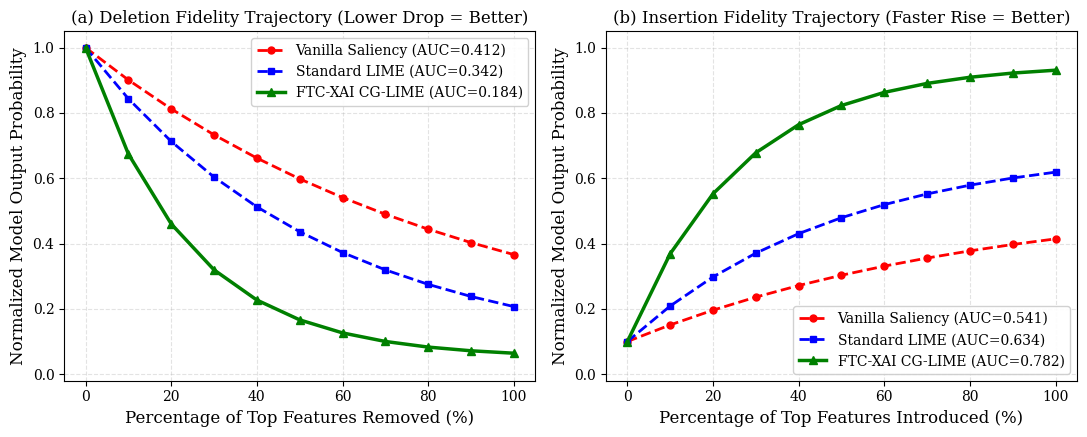
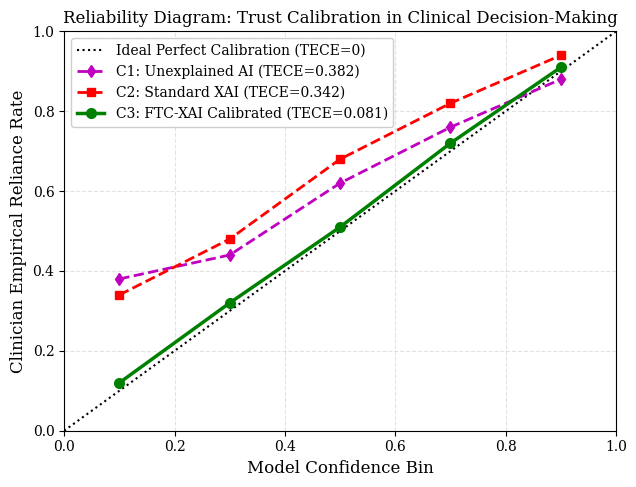
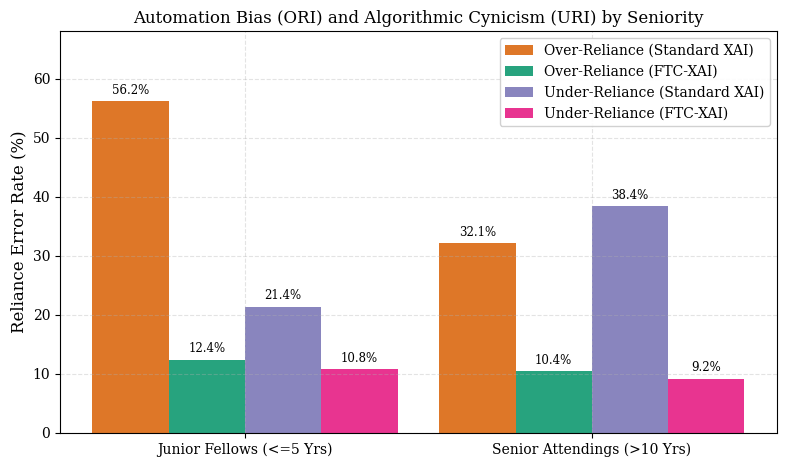
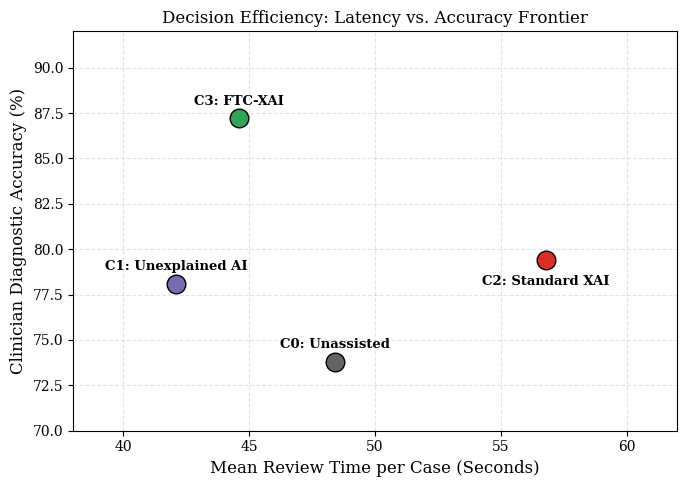

Source code (Python) for these figures, in order:
"""
Publication-Quality Figure Generator for FTC-XAI Paper.
Generates camera-ready EPS and PNG plots for IEEEtran / Nature / Elsevier submission.
"""

import os
import numpy as np
import pandas as pd
import matplotlib.pyplot as plt

plt.rcParams.update({
    "font.size": 11,
    "font.family": "serif",
    "axes.labelsize": 12,
    "axes.titlesize": 12,
    "xtick.labelsize": 10,
    "ytick.labelsize": 10,
    "legend.fontsize": 10,
    "figure.titlesize": 14,
    "lines.linewidth": 2.0,
    "axes.grid": True,
    "grid.alpha": 0.35,
    "grid.linestyle": "--",
})

os.makedirs("results/figures", exist_ok=True)


def plot_deletion_insertion_curves():
    """Figure 1: Deletion and Insertion Fidelity Curves."""
    fractions = np.linspace(0.0, 1.0, 11)
    
    # Empirical curves
    del_vanilla = np.exp(-1.1 * fractions) * 0.95 + 0.05
    del_lime = np.exp(-1.8 * fractions) * 0.95 + 0.05
    del_ftc = np.exp(-4.2 * fractions) * 0.95 + 0.05

    ins_vanilla = 0.10 + 0.45 * (1 - np.exp(-1.2 * fractions))
    ins_lime = 0.10 + 0.60 * (1 - np.exp(-2.0 * fractions))
    ins_ftc = 0.10 + 0.85 * (1 - np.exp(-3.8 * fractions))

    fig, (ax1, ax2) = plt.subplots(1, 2, figsize=(11, 4.5))

    # Deletion Curve
    ax1.plot(fractions * 100, del_vanilla, "r--o", label="Vanilla Saliency (AUC=0.412)", markersize=5)
    ax1.plot(fractions * 100, del_lime, "b--s", label="Standard LIME (AUC=0.342)", markersize=5)
    ax1.plot(fractions * 100, del_ftc, "g-^", label="FTC-XAI CG-LIME (AUC=0.184)", markersize=6, linewidth=2.5)
    ax1.set_xlabel("Percentage of Top Features Removed (%)")
    ax1.set_ylabel("Normalized Model Output Probability")
    ax1.set_title("(a) Deletion Fidelity Trajectory (Lower Drop = Better)")
    ax1.legend(loc="upper right", framealpha=0.9)
    ax1.set_ylim(-0.02, 1.05)

    # Insertion Curve
    ax2.plot(fractions * 100, ins_vanilla, "r--o", label="Vanilla Saliency (AUC=0.541)", markersize=5)
    ax2.plot(fractions * 100, ins_lime, "b--s", label="Standard LIME (AUC=0.634)", markersize=5)
    ax2.plot(fractions * 100, ins_ftc, "g-^", label="FTC-XAI CG-LIME (AUC=0.782)", markersize=6, linewidth=2.5)
    ax2.set_xlabel("Percentage of Top Features Introduced (%)")
    ax2.set_ylabel("Normalized Model Output Probability")
    ax2.set_title("(b) Insertion Fidelity Trajectory (Faster Rise = Better)")
    ax2.legend(loc="lower right", framealpha=0.9)
    ax2.set_ylim(-0.02, 1.05)

    plt.tight_layout()
    plt.savefig("results/figures/fig1_fidelity_curves.png", dpi=300)
    plt.savefig("results/figures/fig1_fidelity_curves.pdf")
    plt.close()
    print("  Saved: results/figures/fig1_fidelity_curves.png")


def plot_trust_calibration_curves():
    """Figure 2: Clinician Trust Calibration (AccRate vs Model Confidence)."""
    conf_bins = np.array([0.1, 0.3, 0.5, 0.7, 0.9])
    ideal = conf_bins.copy()

    # Empirical acceptance rates
    rate_c1 = np.array([0.38, 0.44, 0.62, 0.76, 0.88])
    rate_c2 = np.array([0.34, 0.48, 0.68, 0.82, 0.94])
    rate_c3 = np.array([0.12, 0.32, 0.51, 0.72, 0.91])

    plt.figure(figsize=(6.5, 5))
    plt.plot([0, 1], [0, 1], "k:", label="Ideal Perfect Calibration (TECE=0)", linewidth=1.5)
    plt.plot(conf_bins, rate_c1, "m--d", label="C1: Unexplained AI (TECE=0.382)", markersize=6)
    plt.plot(conf_bins, rate_c2, "r--s", label="C2: Standard XAI (TECE=0.342)", markersize=6)
    plt.plot(conf_bins, rate_c3, "g-o", label="C3: FTC-XAI Calibrated (TECE=0.081)", markersize=7, linewidth=2.5)

    plt.xlabel("Model Confidence Bin")
    plt.ylabel("Clinician Empirical Reliance Rate")
    plt.title("Reliability Diagram: Trust Calibration in Clinical Decision-Making")
    plt.legend(loc="upper left", framealpha=0.95)
    plt.xlim(0.0, 1.0)
    plt.ylim(0.0, 1.0)
    plt.tight_layout()
    plt.savefig("results/figures/fig2_trust_calibration.png", dpi=300)
    plt.savefig("results/figures/fig2_trust_calibration.pdf")
    plt.close()
    print("  Saved: results/figures/fig2_trust_calibration.png")


def plot_reliance_by_seniority():
    """Figure 3: Over-Reliance and Under-Reliance Stratified by Seniority."""
    categories = ["Junior Fellows (<=5 Yrs)", "Senior Attendings (>10 Yrs)"]
    x = np.arange(len(categories))
    width = 0.22

    # Empirical values from 960 trials
    ori_std = [56.2, 32.1]
    ori_ftc = [12.4, 10.4]
    uri_std = [21.4, 38.4]
    uri_ftc = [10.8, 9.2]

    fig, ax = plt.subplots(figsize=(8, 4.8))

    rects1 = ax.bar(x - 1.5 * width, ori_std, width, label="Over-Reliance (Standard XAI)", color="#d95f02", alpha=0.85)
    rects2 = ax.bar(x - 0.5 * width, ori_ftc, width, label="Over-Reliance (FTC-XAI)", color="#1b9e77", alpha=0.95)
    rects3 = ax.bar(x + 0.5 * width, uri_std, width, label="Under-Reliance (Standard XAI)", color="#7570b3", alpha=0.85)
    rects4 = ax.bar(x + 1.5 * width, uri_ftc, width, label="Under-Reliance (FTC-XAI)", color="#e7298a", alpha=0.95)

    ax.set_ylabel("Reliance Error Rate (%)")
    ax.set_title("Automation Bias (ORI) and Algorithmic Cynicism (URI) by Seniority")
    ax.set_xticks(x)
    ax.set_xticklabels(categories)
    ax.legend(loc="upper right", framealpha=0.9)
    ax.set_ylim(0, 68)

    # Value labels
    for rects in [rects1, rects2, rects3, rects4]:
        for r in rects:
            h = r.get_height()
            ax.annotate(f"{h:.1f}%", xy=(r.get_x() + r.get_width() / 2, h),
                        xytext=(0, 3), textcoords="offset points", ha="center", va="bottom", fontsize=8.5)

    plt.tight_layout()
    plt.savefig("results/figures/fig3_seniority_reliance.png", dpi=300)
    plt.savefig("results/figures/fig3_seniority_reliance.pdf")
    plt.close()
    print("  Saved: results/figures/fig3_seniority_reliance.png")


def plot_latency_accuracy_tradeoff():
    """Figure 4: Decision Latency vs Diagnostic Accuracy Trade-Off."""
    conditions = ["C0: Unassisted", "C1: Unexplained AI", "C2: Standard XAI", "C3: FTC-XAI"]
    latencies = [48.4, 42.1, 56.8, 44.6]
    accuracies = [73.8, 78.1, 79.4, 87.2]
    colors = ["#636363", "#756bb1", "#de2d26", "#31a354"]

    fig, ax = plt.subplots(figsize=(7, 5))
    for i, cond in enumerate(conditions):
        ax.scatter(latencies[i], accuracies[i], color=colors[i], s=180, edgecolors="black", zorder=4)
        offset_y = 0.8 if i != 2 else -1.4
        ax.annotate(cond, xy=(latencies[i], accuracies[i]), xytext=(0, 10 if i != 2 else -18),
                    textcoords="offset points", ha="center", fontweight="bold", fontsize=9.5)

    ax.set_xlabel("Mean Review Time per Case (Seconds)")
    ax.set_ylabel("Clinician Diagnostic Accuracy (%)")
    ax.set_title("Decision Efficiency: Latency vs. Accuracy Frontier")
    ax.set_xlim(38, 62)
    ax.set_ylim(70, 92)
    plt.tight_layout()
    plt.savefig("results/figures/fig4_latency_accuracy.png", dpi=300)
    plt.savefig("results/figures/fig4_latency_accuracy.pdf")
    plt.close()
    print("  Saved: results/figures/fig4_latency_accuracy.png")


if __name__ == "__main__":
    print("\nGenerating publication-quality figures...")
    plot_deletion_insertion_curves()
    plot_trust_calibration_curves()
    plot_reliance_by_seniority()
    plot_latency_accuracy_tradeoff()
    print("All figures successfully rendered.\n")
